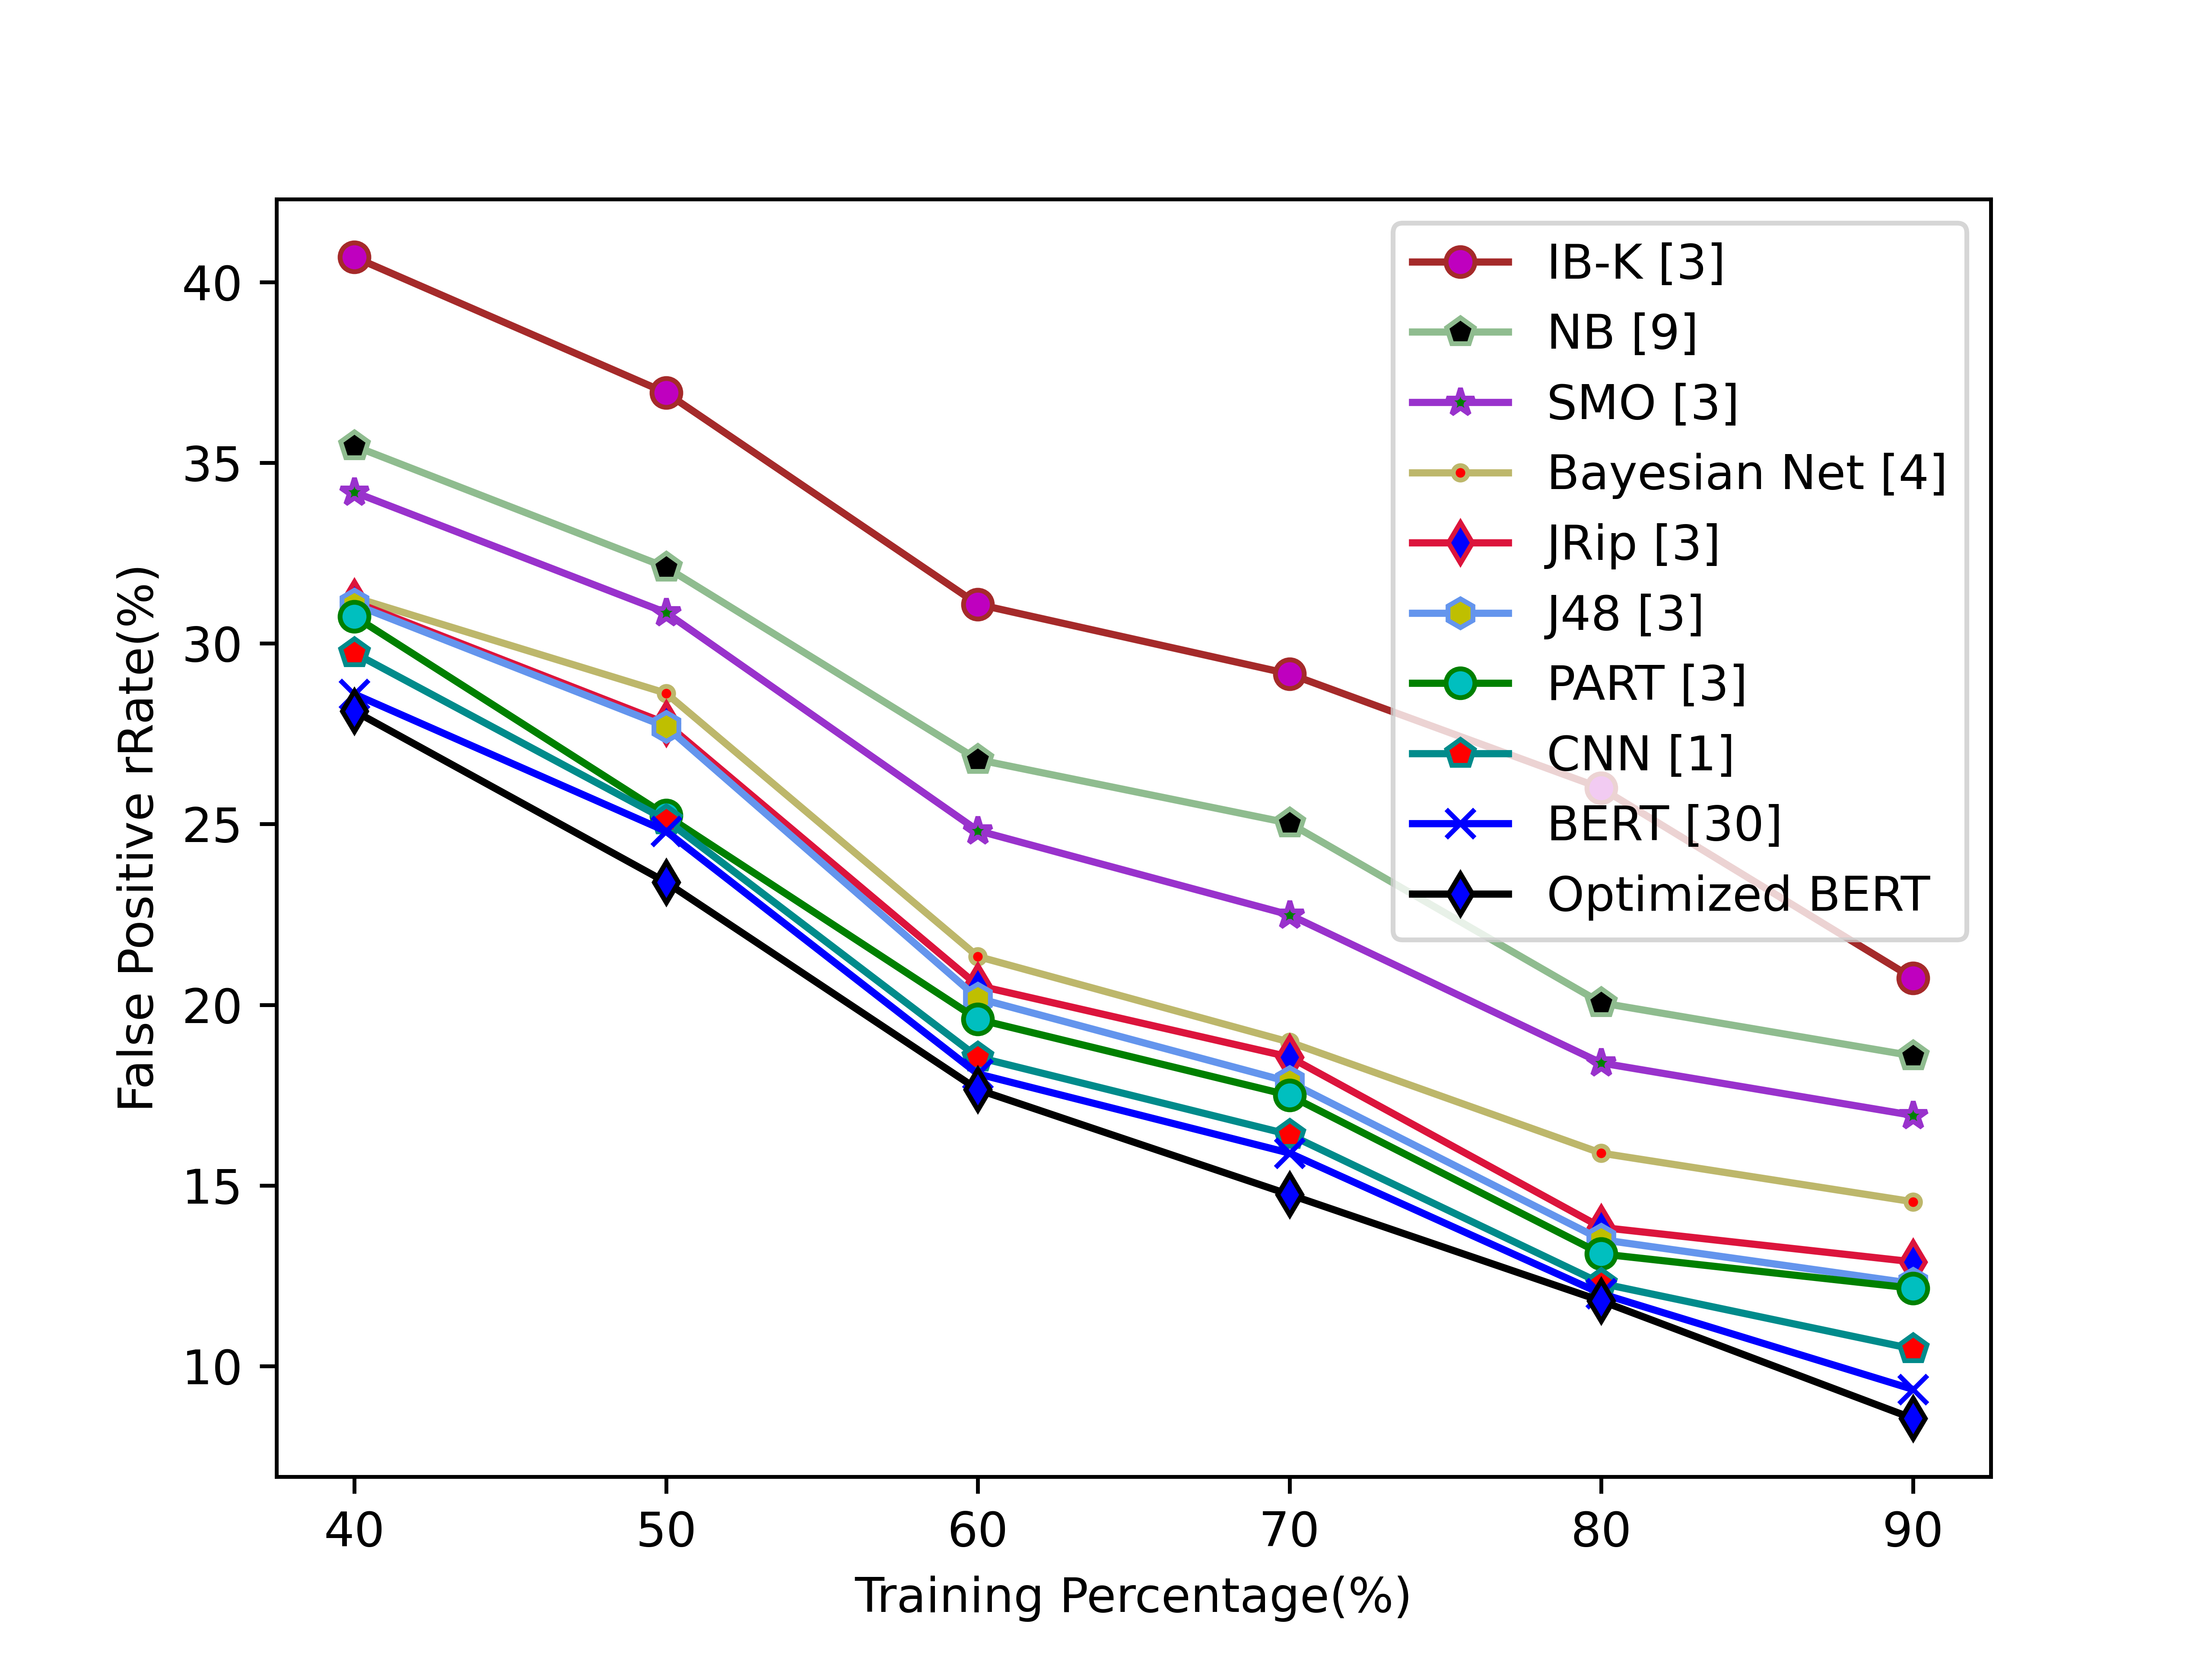

Source data for this figure (header and first rows):
4.068817091472484293e+01, 3.693348805452292538e+01, 3.108239197521685071e+01, 2.915410250247525425e+01, 2.599500823791822768e+01, 2.073712304863749978e+01
3.546010677922348009e+01, 3.210539672347546514e+01, 2.678364290192070030e+01, 2.502345800990099178e+01, 2.005232471672864847e+01, 1.858627398843931644e+01
3.418289715902520243e+01, 3.085067968517600434e+01, 2.481827114554457125e+01, 2.248806753531597735e+01, 1.838895997026021689e+01, 1.693938948554914248e+01
3.127250782178219879e+01, 2.862075946468402776e+01, 2.133602799628252455e+01, 1.896719346160197972e+01, 1.589415174219138294e+01, 1.454921312845932846e+01
3.114802938613861727e+01, 2.778572196096654068e+01, 2.053094956300579099e+01, 1.855477405204460695e+01, 1.383977028061477199e+01, 1.288690227240809349e+01
3.107867563316833071e+01, 2.769180454460968122e+01, 2.018008389752169762e+01, 1.786220647398842232e+01, 1.350185922379772308e+01, 1.228729577075588963e+01
3.074766722772278627e+01, 2.523933382899630828e+01, 1.959750610693642159e+01, 1.749164515706318923e+01, 1.310630203272185668e+01, 1.215641396323835011e+01
2.973408613366336795e+01, 2.511398568773235240e+01, 1.854826599999999814e+01, 1.640770771375464676e+01, 1.229017600000000243e+01, 1.047588700000000017e+01
2.859566420049506519e+01, 2.480123371747212957e+01, 1.808795365895954887e+01, 1.589461299999999255e+01, 1.200561443728309996e+01, 9.357953786451872702e+00
2.812667200000001344e+01, 2.339023909991743722e+01, 1.765284105390334446e+01, 1.474626274256503677e+01, 1.180393090728804850e+01, 8.552227914085094085e+00
